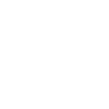
t = 0.00 s
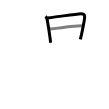
t = 2.50 s
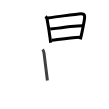
t = 4.75 s
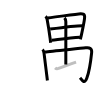
t = 7.25 s
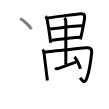
t = 9.50 s
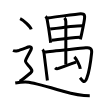
t = 12.00 s

The animated SVG that drew these frames (rendered in a browser with its animation timeline set to each time). Animation: 12 SMIL elements (animate=12); one cycle of 12.00 s.

<svg width="109px" height="109px" viewBox="0 0 px 109px" xmlns="http://www.w3.org/2000/svg" xmlns:xlink="http://www.w3.org/1999/xlink" xml:space="preserve" version="1.1"  baseProfile="full">
<path d="M45.58,16.32c0.8,0.8,1.35,1.91,1.52,2.9c0.93,4.97,2.16,12.67,3.01,19.14c0.2,1.53,0.38,3,0.53,4.34" style="fill:none;stroke:black;stroke-width:3;opacity:0">
  <animate attributeType="CSS" attributeName="opacity" from="0" to="1" begin="0s" dur="1s" repeatCount="0" fill="freeze" />
</path>
<path d="M47.59,17.95c9.69-1.31,23.44-3.35,31.18-4.06c3.8-0.35,6.32-0.26,5.81,4.26c-0.43,3.83-1.66,9.78-3.02,16.11c-0.35,1.64-0.68,2.87-1.22,5.01" style="fill:none;stroke:black;stroke-width:3;opacity:0">
  <animate attributeType="CSS" attributeName="opacity" from="0" to="1" begin="1s" dur="1s" repeatCount="0" fill="freeze" />
</path>
<path d="M50.17,29.09c6.08-0.84,29.55-3.42,32.1-3.42" style="fill:none;stroke:black;stroke-width:3;opacity:0">
  <animate attributeType="CSS" attributeName="opacity" from="0" to="1" begin="2s" dur="1s" repeatCount="0" fill="freeze" />
</path>
<path d="M51.71,40.19c9.67-1.12,18.79-2.32,28.21-3" style="fill:none;stroke:black;stroke-width:3;opacity:0">
  <animate attributeType="CSS" attributeName="opacity" from="0" to="1" begin="3s" dur="1s" repeatCount="0" fill="freeze" />
</path>
<path d="M42.55,49.47c1.11,1.11,1.3,2.28,1.47,3.71c1.1,9.06,1.92,15.27,2.8,22.58c0.23,1.91,0.43,3.55,0.58,4.73" style="fill:none;stroke:black;stroke-width:3;opacity:0">
  <animate attributeType="CSS" attributeName="opacity" from="0" to="1" begin="4s" dur="1s" repeatCount="0" fill="freeze" />
</path>
<path d="M44.99,52.1c5.43-0.71,33.3-3.42,40.77-4.25c3.92-0.44,6.36,0.28,5.89,4.8c-0.63,6.07-2.97,20.51-4.8,25.44c-2.55,6.87-5.1,1.79-6.78-0.3" style="fill:none;stroke:black;stroke-width:3;opacity:0">
  <animate attributeType="CSS" attributeName="opacity" from="0" to="1" begin="5s" dur="1s" repeatCount="0" fill="freeze" />
</path>
<path d="M64.44,17.82c1,1,1.4,2.43,1.4,3.9c0,8.04-0.02,40.32-0.02,42.8" style="fill:none;stroke:black;stroke-width:3;opacity:0">
  <animate attributeType="CSS" attributeName="opacity" from="0" to="1" begin="6s" dur="1s" repeatCount="0" fill="freeze" />
</path>
<path d="M55.09,67.86c1.07,1.06,2.51,0.89,3.46,0.52c2.68-1.06,11.92-4.42,17.52-6.32" style="fill:none;stroke:black;stroke-width:3;opacity:0">
  <animate attributeType="CSS" attributeName="opacity" from="0" to="1" begin="7s" dur="1s" repeatCount="0" fill="freeze" />
</path>
<path d="M74.38,56.88c2.09,2.11,5.4,8.69,5.92,11.98" style="fill:none;stroke:black;stroke-width:3;opacity:0">
  <animate attributeType="CSS" attributeName="opacity" from="0" to="1" begin="8s" dur="1s" repeatCount="0" fill="freeze" />
</path>
<path d="M20.12,18.62c3.93,1.9,10.14,7.81,11.12,10.76" style="fill:none;stroke:black;stroke-width:3;opacity:0">
  <animate attributeType="CSS" attributeName="opacity" from="0" to="1" begin="9s" dur="1s" repeatCount="0" fill="freeze" />
</path>
<path d="M13,50.5c2.25,1,3.75,0.5,4.75,0.25s9.01-3.22,10.5-3.75c2.12-0.75,3.96,0.35,2.75,2.75c-7.12,14.12-7.62,9.62,0,19c1.06,1.3,1.25,2.75-0.25,4S21,81,19.5,81.5" style="fill:none;stroke:black;stroke-width:3;opacity:0">
  <animate attributeType="CSS" attributeName="opacity" from="0" to="1" begin="10s" dur="1s" repeatCount="0" fill="freeze" />
</path>
<path d="M15.25,83c3-0.5,8.95-1.48,13.5-0.75c6.25,1,30.07,7.71,34.5,9c12,3.5,19.5,4.5,26.5,4.5" style="fill:none;stroke:black;stroke-width:3;opacity:0">
  <animate attributeType="CSS" attributeName="opacity" from="0" to="1" begin="11s" dur="1s" repeatCount="0" fill="freeze" />
</path>
</svg>
